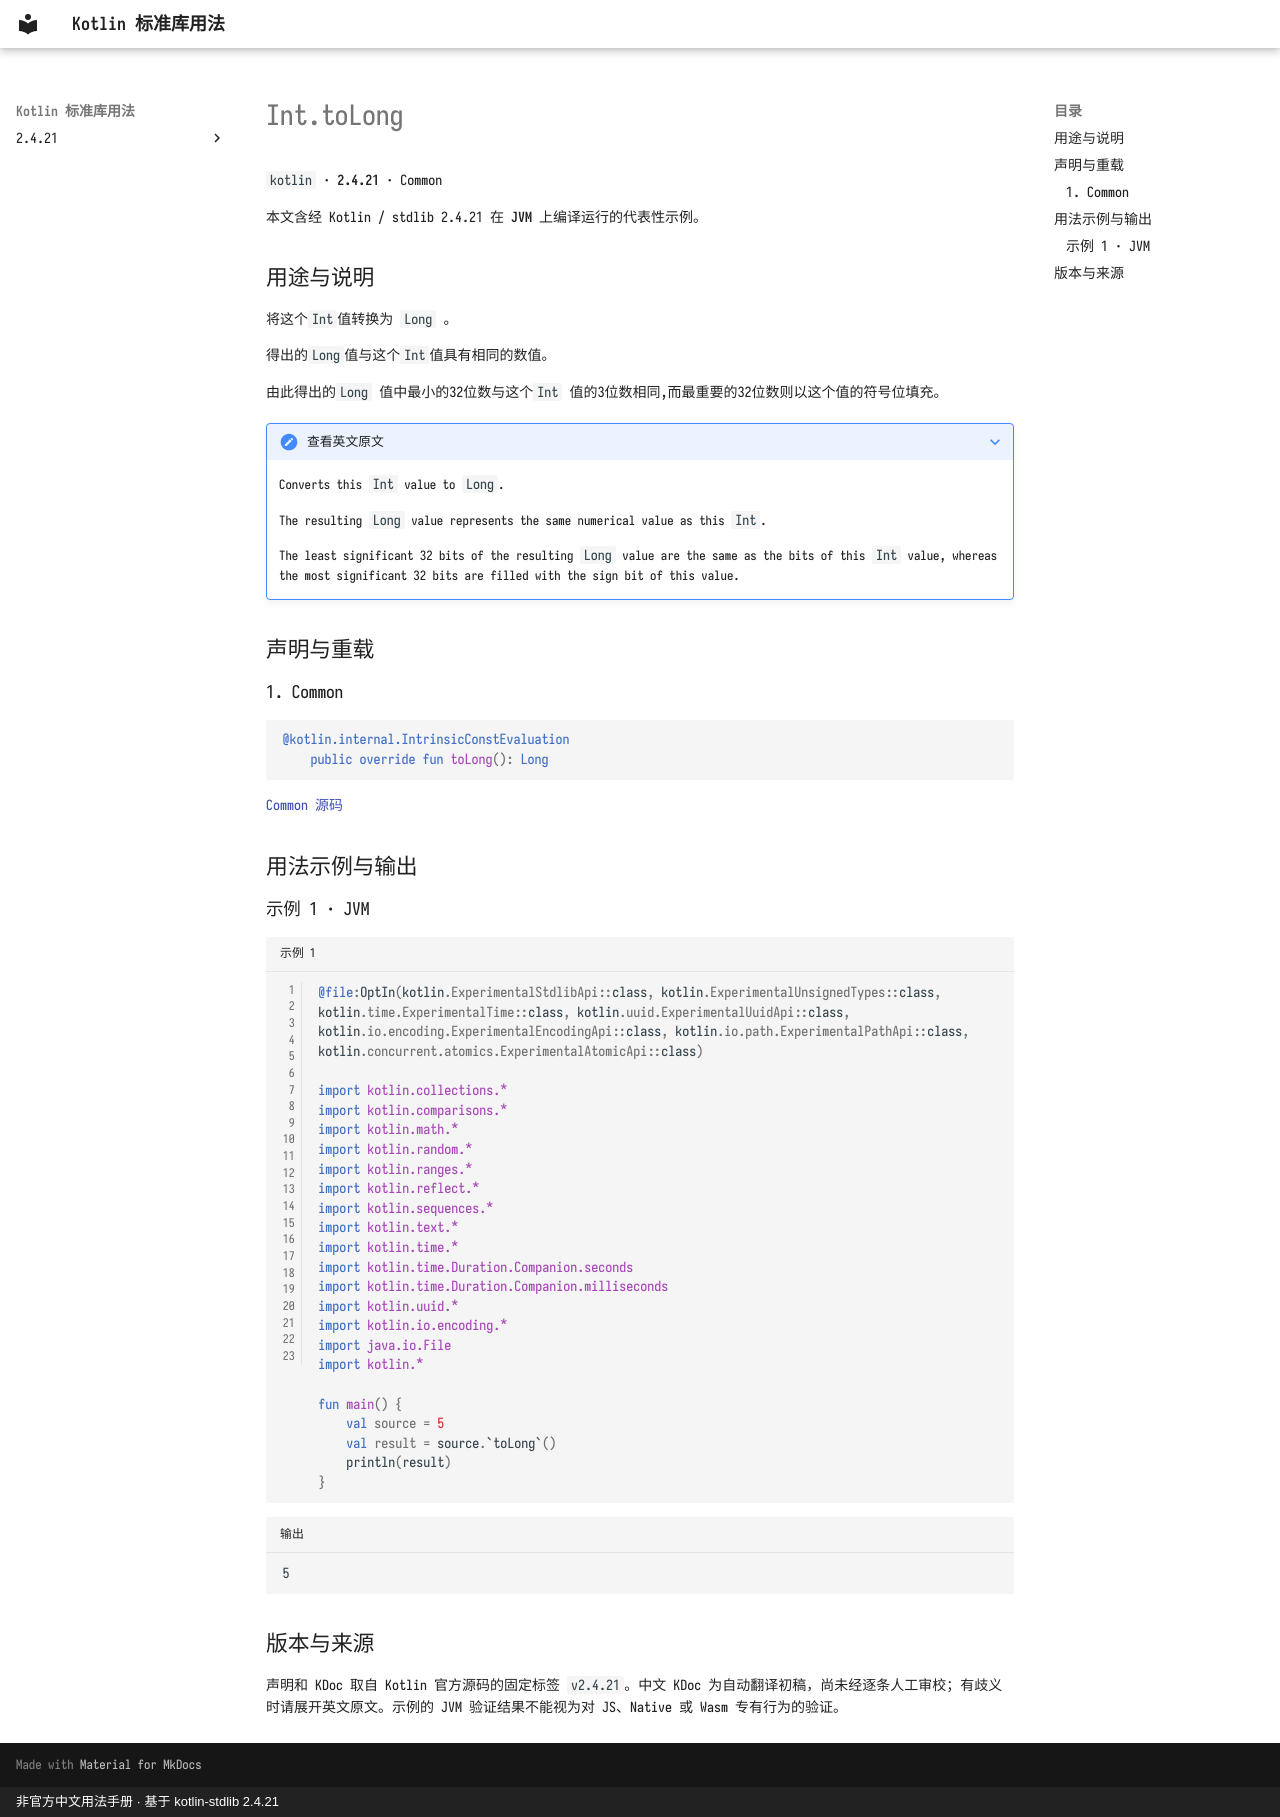

repository: oooooooko/kotlin-stdlib-docs · page: zh/api/kotlin/int-tolong--011dab80/index.html · generator: mkdocs · copyright: 非官方中文用法手册 · 基于 kotlin-stdlib 2.4.21

# Int.toLong

`kotlin` · **2.4.21** · Common

本文含经 Kotlin / stdlib 2.4.21 在 **JVM** 上编译运行的代表性示例。

## 用途与说明

将这个`Int`值转换为 `Long` 。

得出的`Long`值与这个`Int`值具有相同的数值。

由此得出的`Long` 值中最小的32位数与这个`Int` 值的3位数相同,而最重要的32位数则以这个值的符号位填充。

??? note "查看英文原文"

    Converts this `Int` value to `Long`.
    
    The resulting `Long` value represents the same numerical value as this `Int`.
    
    The least significant 32 bits of the resulting `Long` value are the same as the bits of this `Int` value,
    whereas the most significant 32 bits are filled with the sign bit of this value.

## 声明与重载

### 1. Common

```kotlin
@kotlin.internal.IntrinsicConstEvaluation
    public override fun toLong(): Long
```

[Common 源码](https://github.com/JetBrains/kotlin/blob/v2.4.21/libraries/stdlib/src/kotlin/Primitives.kt#L1125)

## 用法示例与输出

### 示例 1 · JVM

```kotlin title="示例 1" linenums="1"
@file:OptIn(kotlin.ExperimentalStdlibApi::class, kotlin.ExperimentalUnsignedTypes::class, kotlin.time.ExperimentalTime::class, kotlin.uuid.ExperimentalUuidApi::class, kotlin.io.encoding.ExperimentalEncodingApi::class, kotlin.io.path.ExperimentalPathApi::class, kotlin.concurrent.atomics.ExperimentalAtomicApi::class)

import kotlin.collections.*
import kotlin.comparisons.*
import kotlin.math.*
import kotlin.random.*
import kotlin.ranges.*
import kotlin.reflect.*
import kotlin.sequences.*
import kotlin.text.*
import kotlin.time.*
import kotlin.time.Duration.Companion.seconds
import kotlin.time.Duration.Companion.milliseconds
import kotlin.uuid.*
import kotlin.io.encoding.*
import java.io.File
import kotlin.*

fun main() {
    val source = 5
    val result = source.`toLong`()
    println(result)
}
```

```text title="输出"
5
```

## 版本与来源

声明和 KDoc 取自 Kotlin 官方源码的固定标签 `v2.4.21`。中文 KDoc 为自动翻译初稿，尚未经逐条人工审校；有歧义时请展开英文原文。示例的 JVM 验证结果不能视为对 JS、Native 或 Wasm 专有行为的验证。
